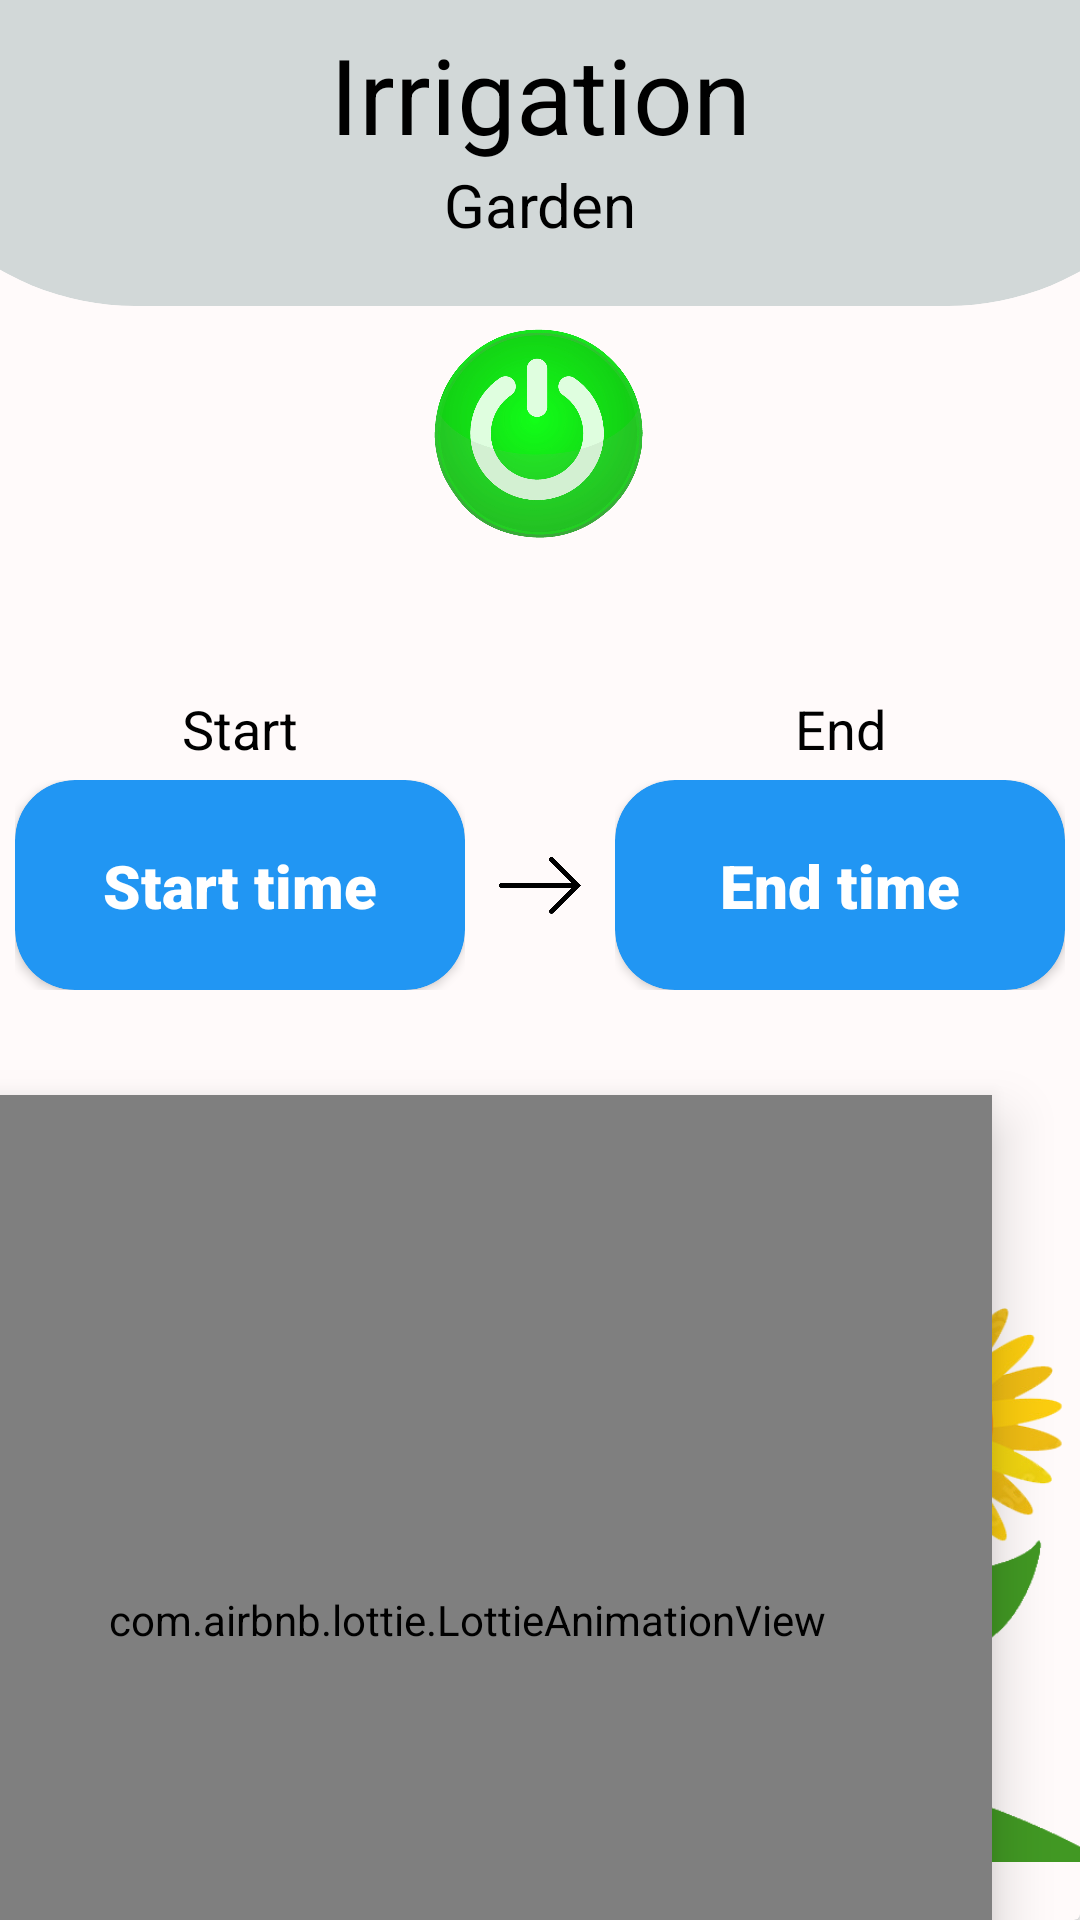

Layout XML and referenced resources for this Android screen:
<!-- AndroidManifest.xml: activity theme Theme.Futurouse.NoActionBar -->
<!-- res/layout/irrigation.xml -->
<?xml version="1.0" encoding="utf-8"?>
<androidx.constraintlayout.widget.ConstraintLayout xmlns:android="http://schemas.android.com/apk/res/android"
    android:layout_width="match_parent"
    android:layout_height="match_parent"
    xmlns:app="http://schemas.android.com/apk/res-auto">

    <androidx.cardview.widget.CardView
        android:layout_width="match_parent"
        android:layout_height="match_parent"
        app:cardBackgroundColor="#FFFAFA"
        android:translationZ="0dp"></androidx.cardview.widget.CardView>


    <androidx.cardview.widget.CardView
        app:layout_constraintBottom_toBottomOf="@id/container"
        android:layout_marginBottom="40dp"
        android:layout_width="451dp"
        android:layout_height="183dp"
        android:layout_marginTop="-90dp"
        android:backgroundTint="#D2D8D8"
        android:translationZ="0dp"
        app:cardCornerRadius="90dp"
        app:layout_constraintEnd_toEndOf="parent"
        app:layout_constraintStart_toStartOf="parent"
        app:layout_constraintTop_toTopOf="parent"></androidx.cardview.widget.CardView>

    <androidx.constraintlayout.widget.ConstraintLayout
        android:id="@+id/container"
        android:layout_width="match_parent"
        android:layout_height="150dp"
        android:translationZ="10dp"
        app:layout_constraintTop_toTopOf="parent">

        <ImageView
            android:clickable="true"
            android:focusable="true"
            android:layout_width="wrap_content"
            android:layout_height="wrap_content"
            android:id="@+id/goBackButton"
            android:layout_gravity="center|end"
            android:layout_marginTop="25dp"
            android:layout_marginLeft="30dp"
            android:adjustViewBounds="true"
            android:maxWidth="45dp"
            android:maxHeight="45dp"
            android:scaleType="fitCenter"
            app:layout_constraintStart_toStartOf="parent"
            app:layout_constraintTop_toTopOf="parent"
            android:src="@drawable/back_arrow_black"
            ></ImageView>
        <TextView
            android:id="@+id/textView4"
            android:layout_marginTop="8dp"
            android:textColor="#000000"
            android:textSize="35sp"
            android:layout_width="wrap_content"
            android:layout_height="wrap_content"
            android:text="Irrigation"
            app:layout_constraintStart_toStartOf="parent"
            app:layout_constraintTop_toTopOf="parent"
            app:layout_constraintEnd_toEndOf="parent"
            ></TextView>
        <TextView
            android:id="@+id/textView3"
            android:textColor="#000000"
            android:textSize="20sp"
            android:layout_width="wrap_content"
            android:layout_height="wrap_content"
            android:text="Garden"
            app:layout_constraintStart_toStartOf="parent"
            app:layout_constraintEnd_toEndOf="parent"
            app:layout_constraintTop_toBottomOf="@id/textView4"
            ></TextView>
    </androidx.constraintlayout.widget.ConstraintLayout>

    <androidx.constraintlayout.widget.ConstraintLayout
        android:id="@+id/c1"
        android:layout_width="match_parent"
        android:layout_height="100dp"
        android:translationZ="10dp"
        app:layout_constraintTop_toBottomOf="@id/container"
        app:layout_constraintBottom_toTopOf="@+id/constraintLayout"
        >
        <ImageView
            android:id="@+id/onOff"
            android:layout_width="90dp"
            android:layout_height="90dp"
            android:clickable="true"
            android:focusable="true"
            android:src="@drawable/on_symbol"
            app:layout_constraintTop_toTopOf="parent"
            app:layout_constraintStart_toStartOf="parent"
            app:layout_constraintEnd_toEndOf="parent"
            app:layout_constraintBottom_toBottomOf="parent"
            ></ImageView>



    </androidx.constraintlayout.widget.ConstraintLayout>

    <androidx.constraintlayout.widget.ConstraintLayout
        android:id="@+id/constraintLayout"
        android:layout_width="match_parent"
        android:layout_height="200dp"
        android:translationZ="10dp"
        app:layout_constraintBottom_toTopOf="@id/container1"
        app:layout_constraintTop_toBottomOf="@id/c1">

        <ImageView
            android:id="@+id/arrow"
            android:layout_width="40dp"
            android:layout_height="40dp"
            app:layout_constraintTop_toTopOf="parent"
            app:layout_constraintBottom_toBottomOf="parent"
            app:layout_constraintLeft_toRightOf="@id/b"
            app:layout_constraintRight_toLeftOf="@id/a"
            android:src="@drawable/arrow"></ImageView>

        <TextView
            android:textColor="@color/black"
            android:id="@+id/textA"
            android:layout_width="wrap_content"
            android:layout_height="wrap_content"
            android:layout_marginBottom="5dp"
            android:textSize="18sp"
            android:text="End"
            app:layout_constraintRight_toRightOf="@id/a"
            app:layout_constraintLeft_toLeftOf="@id/a"
            app:layout_constraintBottom_toTopOf="@id/a"></TextView>

        <TextView
            android:textColor="@color/black"
            android:id="@+id/textB"
            android:layout_width="wrap_content"
            android:layout_height="wrap_content"
            android:layout_marginBottom="5dp"
            android:textSize="18sp"
            android:text="Start"
            app:layout_constraintRight_toRightOf="@id/b"
            app:layout_constraintLeft_toLeftOf="@id/b"
            app:layout_constraintBottom_toTopOf="@id/b"></TextView>


        <androidx.constraintlayout.widget.ConstraintLayout
            android:id="@+id/a"
            android:layout_width="150dp"
            android:layout_height="70dp"
            app:layout_constraintBottom_toBottomOf="parent"
            app:layout_constraintEnd_toEndOf="parent"
            app:layout_constraintStart_toEndOf="@+id/arrow"
            app:layout_constraintTop_toTopOf="parent">

            <androidx.cardview.widget.CardView
                android:id="@+id/button1"
                android:layout_width="match_parent"
                android:layout_height="match_parent"
                android:backgroundTint="#2196F3"
                android:clickable="true"
                android:focusable="true"
                android:onClick="timepick1"
                app:cardCornerRadius="20dp"
                app:layout_constraintEnd_toEndOf="parent"
                app:layout_constraintStart_toStartOf="parent"
                app:layout_constraintTop_toTopOf="parent"></androidx.cardview.widget.CardView>

            <TextView
                android:id="@+id/textView1"
                android:layout_width="wrap_content"
                android:layout_height="wrap_content"
                android:fontFamily="sans-serif-black"
                android:text="End time"
                android:textAlignment="center"
                android:textColor="#ffff"
                android:textSize="20sp"
                android:translationZ="10dp"
                app:layout_constraintBottom_toBottomOf="parent"
                app:layout_constraintEnd_toEndOf="parent"
                app:layout_constraintStart_toStartOf="parent"
                app:layout_constraintTop_toTopOf="parent">
            </TextView>
        </androidx.constraintlayout.widget.ConstraintLayout>

        <androidx.constraintlayout.widget.ConstraintLayout
            android:id="@+id/b"
            android:translationZ="10dp"
            app:layout_constraintStart_toStartOf="parent"
            app:layout_constraintTop_toTopOf="parent"
            app:layout_constraintBottom_toBottomOf="parent"
            app:layout_constraintEnd_toStartOf="@+id/arrow"
            android:layout_width="150dp"
            android:layout_height="70dp"
            ><androidx.cardview.widget.CardView
            android:id="@+id/button"
            android:onClick="timepick"
            app:cardCornerRadius="20dp"
            android:clickable="true"
            android:focusable="true"
            app:layout_constraintStart_toStartOf="parent"
            app:layout_constraintTop_toTopOf="parent"
            app:layout_constraintEnd_toEndOf="parent"
            android:layout_width="match_parent"
            android:layout_height="match_parent"
            android:backgroundTint="#2196F3">
        </androidx.cardview.widget.CardView>
            <TextView
                android:id="@+id/textView"
                app:layout_constraintStart_toStartOf="parent"
                app:layout_constraintTop_toTopOf="parent"
                app:layout_constraintEnd_toEndOf="parent"
                app:layout_constraintBottom_toBottomOf="parent"
                android:translationZ="10dp"
                android:fontFamily="sans-serif-black"
                android:textSize="20sp"
                android:text="Start time"
                android:textColor="#ffff"
                android:textAlignment="center"
                android:layout_width="wrap_content"
                android:layout_height="wrap_content">

            </TextView>
        </androidx.constraintlayout.widget.ConstraintLayout>

    </androidx.constraintlayout.widget.ConstraintLayout>



    <androidx.constraintlayout.widget.ConstraintLayout
        android:translationZ="10dp"
        android:id="@id/container1"
        android:layout_width="match_parent"
        android:layout_height="300dp"
        app:layout_constraintBottom_toBottomOf="parent"
        >

        
        <com.airbnb.lottie.LottieAnimationView
            app:lottie_rawRes="@raw/watering_animation"
            android:id="@+id/WateringCan"
            android:translationZ="11dp"
            android:layout_width="350dp"
            android:layout_height="350dp"
            android:layout_marginLeft="-20dp"
            android:layout_marginTop="25dp"
            app:lottie_autoPlay="true"
            app:layout_constraintLeft_toLeftOf="parent"
            app:layout_constraintTop_toTopOf="parent"
            app:lottie_loop="true"></com.airbnb.lottie.LottieAnimationView>
        <ImageView
            android:translationZ="10dp"
            android:layout_marginTop="5dp"
            android:layout_width="match_parent"
            android:layout_height="400dp"
            app:layout_constraintBottom_toBottomOf="parent"
            android:src="@drawable/garden"
        ></ImageView>
    </androidx.constraintlayout.widget.ConstraintLayout>
    
    
</androidx.constraintlayout.widget.ConstraintLayout>
<!-- resources referenced by this layout -->
<resources>
  <color name="black">#FF000000</color>
  <!-- drawable arrow: png bitmap (drawable-v24, 27449 bytes) -->
  <!-- drawable garden: png bitmap (drawable-v24, 219028 bytes) -->
  <!-- drawable on_symbol: png bitmap (drawable-v24, 247253 bytes) -->
  <style name="Theme.Futurouse.NoActionBar" parent="Theme.MaterialComponents.DayNight.NoActionBar">
          
          <item name="colorPrimary">@color/purple_500</item>
          <item name="colorPrimaryVariant">@color/purple_700</item>
          <item name="colorOnPrimary">@color/white</item>
          
          <item name="colorSecondary">@color/teal_200</item>
          <item name="colorSecondaryVariant">@color/teal_700</item>
          <item name="colorOnSecondary">@color/black</item>
          
          <item name="android:statusBarColor">?attr/colorPrimaryVariant</item>
          
      </style>
  <color name="purple_500">#FF6200EE</color>
  <color name="purple_700">#FF3700B3</color>
  <color name="white">#FFFFFFFF</color>
  <color name="teal_200">#FF03DAC5</color>
  <color name="teal_700">#FF018786</color>
</resources>
